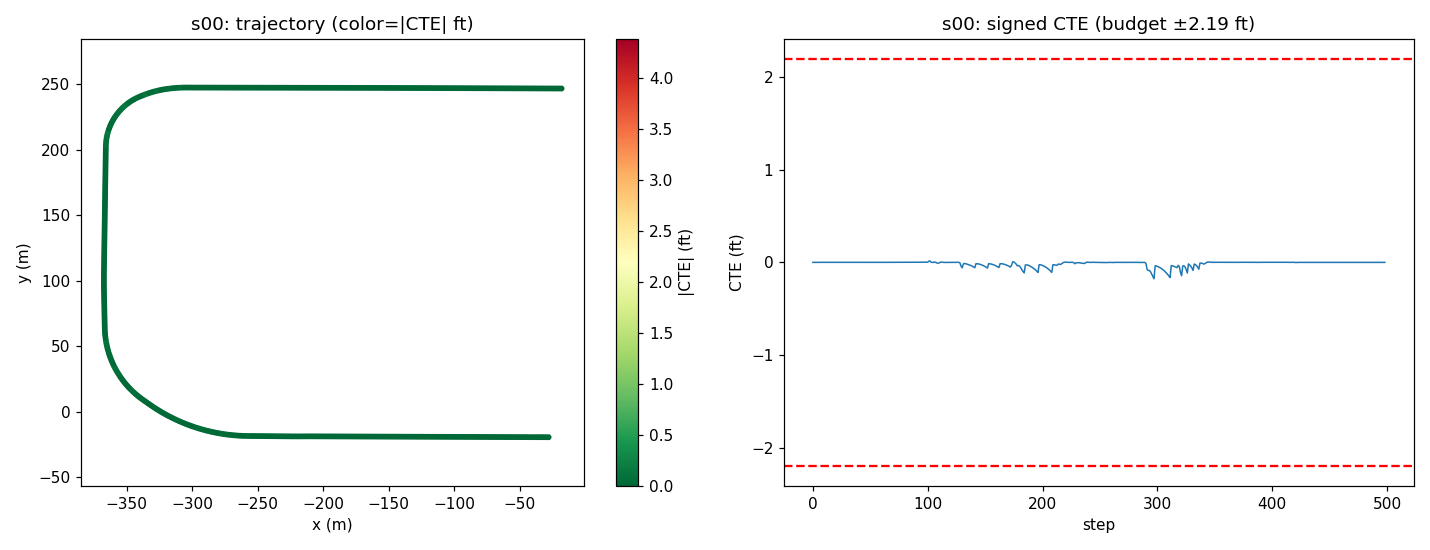

The data file committed next to this chart (first rows):
step, time_sec, steer_norm, steer_rad, cte_m, cte_ft, speed_mph, x, y, yaw
0, 0.0, 1.7166195941643507e-05, 2.0971941581905872e-05, 9.948850741997302e-05, 0.0003264, 20.36, -28.15, -19.33, 179.8
1, 0.2, 0.0001341, 0.0001638, 3.947014363788609e-06, 1.294952260529222e-05, 19.59, -29.94, -19.33, 179.8
2, 0.4, 7.883963222236444e-05, 9.631837868606263e-05, -2.546637544232006e-05, -8.355110320618134e-05, 18.39, -31.64, -19.32, 179.8
3, 0.6, 4.059177935906768e-06, 4.9590976842972986e-06, 1.8173661302985696e-05, 5.962487494928759e-05, 17.57, -33.24, -19.32, 179.8
4, 0.8, -4.387465325719981e-05, -5.3601663884321016e-05, 9.66616698498369e-05, 0.0003171, 17.74, -34.8, -19.31, 179.8
5, 1.0, -2.9604345063206944e-05, -3.6167628363719924e-05, 0.000154, 0.0005052, 18.94, -36.44, -19.3, 179.8
6, 1.2, -1.3186524482048618e-05, -1.6109976959718796e-05, 0.0001783, 0.000585, 20.06, -38.2, -19.3, 179.8
7, 1.4, 8.130509488199526e-07, 9.933043441733361e-07, 0.0001793, 0.0005884, 20.29, -40.01, -19.29, 179.8
8, 1.6, 8.925182782581693e-06, 1.0903895805480054e-05, 0.0001791, 0.0005874, 19.8, -41.8, -19.28, 179.8
9, 1.8, 6.33970481013616e-06, 7.745217366543347e-06, 0.0001772, 0.0005813, 19.22, -43.54, -19.28, 179.8
10, 2.0, -3.423694947355803e-05, -4.182728117184585e-05, 0.0001856, 0.0006088, 18.98, -45.25, -19.27, 179.8
11, 2.2, -3.08202946204133e-07, -3.765315393775893e-07, 0.0001772, 0.0005815, 19.26, -46.95, -19.27, 179.8
12, 2.4, 2.046867524753177e-05, 2.5006580549909562e-05, 0.0001515, 0.0004971, 19.81, -48.7, -19.26, 179.8
13, 2.6, 1.2884344336625837e-05, 1.5740803476055784e-05, 0.0001398, 0.0004587, 20.15, -50.49, -19.25, 179.8
14, 2.8, 2.971483671266173e-06, 3.6302616011858836e-06, 0.0001448, 0.0004751, 20.11, -52.29, -19.25, 179.8
15, 3.0, -3.3217870072892364e-06, -4.05822718680526e-06, 0.0001592, 0.0005222, 19.86, -54.08, -19.24, 179.8
16, 3.2, -3.5836163449152143e-06, -4.378104088582917e-06, 0.0001679, 0.000551, 19.65, -55.84, -19.23, 179.8
17, 3.4, -5.650380641058721e-07, -6.90307002918144e-07, 0.000175, 0.0005742, 19.63, -57.6, -19.23, 179.8
18, 3.6, -3.593857708600921e-05, -4.390615962597745e-05, 0.0001831, 0.0006006, 19.8, -59.36, -19.22, 179.8
19, 3.8, 3.231676740058997e-06, 3.948139473330077e-06, 0.0001649, 0.0005411, 20, -61.14, -19.21, 179.8
20, 4.0, 2.7012961278696737e-05, 3.30017347941838e-05, 0.000137, 0.0004494, 20.08, -62.93, -19.21, 179.8
21, 4.2, 1.6357224876702098e-05, 1.9983621631866955e-05, 0.0001225, 0.0004018, 20.02, -64.73, -19.2, 179.8
22, 4.4, 4.15940643637005e-07, 5.08154684331329e-07, 0.0001302, 0.0004271, 19.92, -66.51, -19.19, 179.8
23, 4.6, -7.2237038166589665e-06, -8.825198952812259e-06, 0.0001501, 0.0004925, 19.85, -68.29, -19.19, 179.8
24, 4.8, -4.927076389496108e-06, -6.019409225047394e-06, 0.0001622, 0.0005322, 19.88, -70.06, -19.18, 179.8
25, 5.0, -1.5871211965088574e-06, -1.938985965774871e-06, 0.0001753, 0.000575, 19.96, -71.85, -19.18, 179.8
26, 5.2, 2.9399190457917785e-08, 3.591699098243816e-08, 0.0001805, 0.0005923, 20.02, -73.63, -19.17, 179.8
27, 5.4, -3.49822217746801e-05, -4.273778034212668e-05, 0.0001789, 0.0005871, 20.03, -75.42, -19.16, 179.8
28, 5.6, 8.677855322704927e-06, 1.0601735847748608e-05, 0.0001575, 0.0005169, 20, -77.21, -19.16, 179.8
29, 5.8, 2.656887988307716e-05, 3.2459200553155363e-05, 0.0001321, 0.0004333, 19.96, -79, -19.15, 179.8
30, 6.0, 1.3273846511811157e-05, 1.621665828347969e-05, 0.0001206, 0.0003956, 19.94, -80.78, -19.14, 179.8
31, 6.2, -6.941371143073231e-07, -8.480273125492567e-07, 0.0001307, 0.0004288, 19.96, -82.57, -19.14, 179.8
32, 6.4, -8.379163176568197e-06, -1.0236823652813366e-05, 0.0001523, 0.0004995, 20, -84.35, -19.13, 179.8
33, 6.6, -4.452125587453305e-06, -5.439161830191702e-06, 0.0001652, 0.0005419, 20.01, -86.14, -19.12, 179.8
34, 6.8, -8.053946425558708e-07, -9.839506348105073e-07, 0.0001727, 0.0005666, 20.01, -87.93, -19.12, 179.8
35, 7.0, 1.4575680848909943e-06, 1.7807109293113277e-06, 0.0001795, 0.0005888, 19.99, -89.72, -19.11, 179.8
36, 7.2, 1.8181314181373316e-06, 2.221211153538378e-06, 0.0001871, 0.0006137, 19.98, -91.51, -19.1, 179.8
37, 7.4, -3.363689939801816e-05, -4.1094199994558786e-05, 0.0001872, 0.0006141, 19.98, -93.29, -19.1, 179.8
38, 7.6, 3.5528443315103844e-06, 4.340509919806237e-06, 0.0001676, 0.00055, 19.99, -95.08, -19.09, 179.8
39, 7.8, 2.525017295147694e-05, 3.084813629481938e-05, 0.0001385, 0.0004545, 20, -96.87, -19.08, 179.8
40, 8.0, 1.4377896043481482e-05, 1.7565475596321327e-05, 0.000126, 0.0004134, 20.01, -98.66, -19.08, 179.8
41, 8.2, 1.1050746872044244e-06, 1.3500697453576453e-06, 0.0001343, 0.0004407, 20, -100.4, -19.07, 179.8
42, 8.4, -3.818411629653971e-06, -4.6649534879482565e-06, 0.0001447, 0.0004747, 20, -102.2, -19.06, 179.8
43, 8.6, -2.948095603329319e-06, -3.6016883985874286e-06, 0.0001485, 0.0004872, 19.99, -104, -19.06, 179.8
44, 8.8, 6.240439019645117e-07, 7.62394435030044e-07, 0.0001577, 0.0005173, 19.99, -105.8, -19.05, 179.8
45, 9.0, 1.6900993284966083e-07, 2.0647943496243064e-07, 0.0001636, 0.0005366, 20, -107.6, -19.05, 179.8
46, 9.2, -3.584379326110077e-05, -4.379036222708681e-05, 0.000174, 0.000571, 20, -109.4, -19.04, 179.8
47, 9.4, 2.0119040647352615e-06, 2.457943195887069e-06, 0.0001618, 0.0005307, 20, -111.2, -19.03, 179.8
48, 9.6, 2.382175671581148e-05, 2.9103040179706885e-05, 0.0001345, 0.0004413, 20, -113, -19.03, 179.8
49, 9.8, 1.4477922684311041e-05, 1.76876781434228e-05, 0.0001258, 0.0004128, 20, -114.7, -19.02, 179.8
50, 10.0, 1.8342709671797419e-06, 2.2409288406034907e-06, 0.0001311, 0.0004301, 20, -116.5, -19.01, 179.8
51, 10.2, -3.227566423704337e-06, -3.943117899839589e-06, 0.000137, 0.0004493, 20, -118.3, -19.01, 179.8
52, 10.4, -3.380415670476464e-06, -4.129853824621096e-06, 0.0001472, 0.0004831, 20, -120.1, -19, 179.8
53, 10.6, -3.36407672800557e-07, -4.1098925386044047e-07, 0.000158, 0.0005185, 20, -121.9, -18.99, 179.8
54, 10.8, -6.883228866251201e-07, -8.409240705899092e-07, 0.0001671, 0.0005482, 20, -123.7, -18.99, 179.8
55, 11.0, -1.270122682492185e-06, -1.5517088812007026e-06, 0.0001757, 0.0005765, 20, -125.5, -18.98, 179.8
56, 11.2, -3.69759711564493e-05, -4.5173543961834116e-05, 0.0001842, 0.0006042, 20, -127.3, -18.97, 179.8
57, 11.4, 7.079531527665428e-06, 8.649063667348853e-06, 0.0001661, 0.0005451, 20, -129.1, -18.97, 179.8
58, 11.6, 2.535557633245087e-05, 3.097690760535523e-05, 0.0001356, 0.0004447, 20, -130.8, -18.96, 179.8
59, 11.8, 1.4486886678341975e-05, 1.769862945493039e-05, 0.0001254, 0.0004115, 20, -132.6, -18.95, 179.8
... 439 more rows
